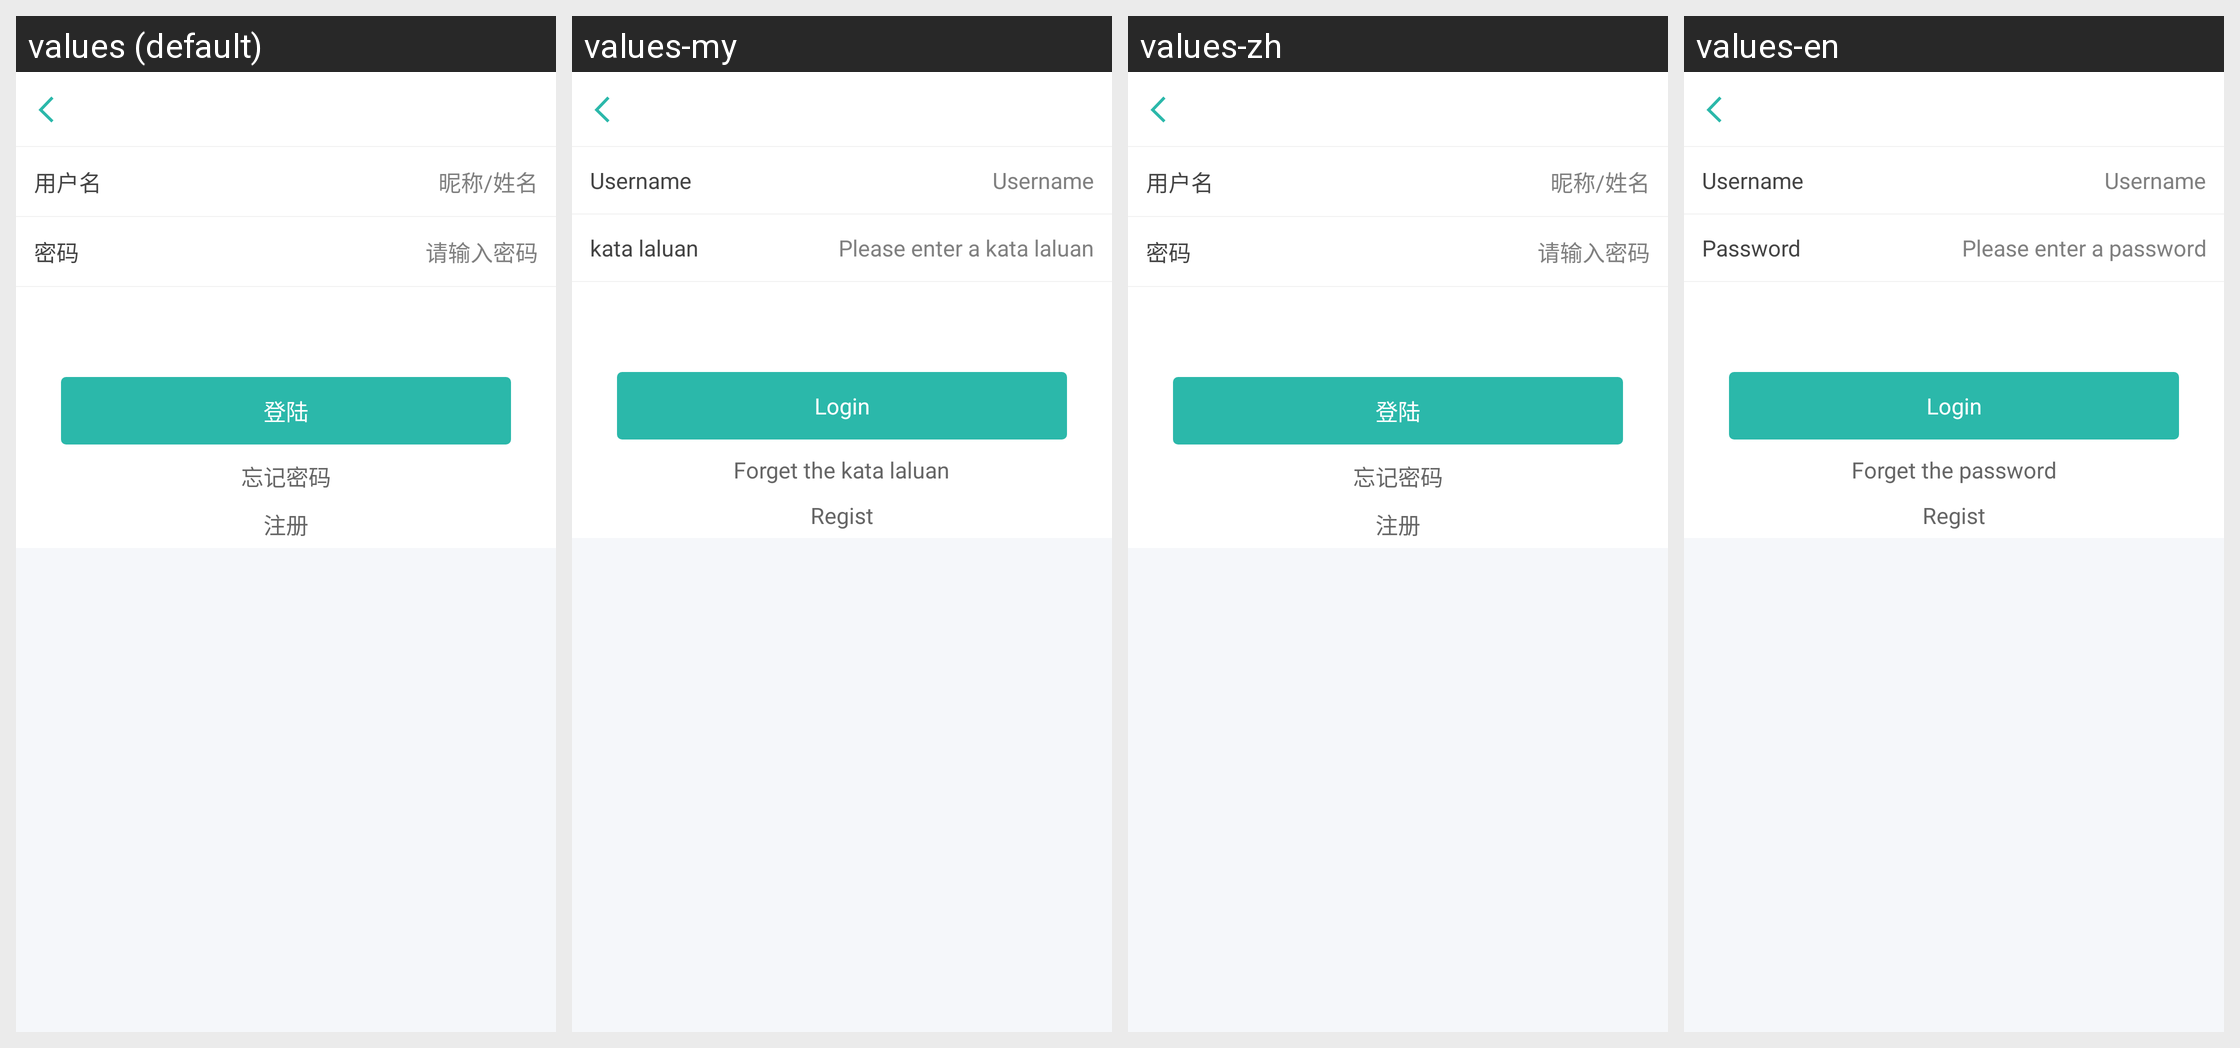

For this localized Android screen grid, give each drawn string resource with its value in every locale shown.
Android screen res/layout/activity_login.xml rendered under 4 locales, left to right: values (default), values-my, values-zh, values-en. Device: Nexus 5 (rendered at 1080×1920; each locale shown at half size, 540×960, under a caption strip naming it); theme AppTheme.
Strings drawn on this screen, with the default value and each locale's value (text and hints the layout hard-codes, and strings that could not be matched under every locale, appear in the picture but are not listed):

login_name
  values: 用户名
  values-my: Username
  values-zh: 用户名
  values-en: Username

login_name_hint
  values: 昵称/姓名
  values-my: Username
  values-zh: 昵称/姓名
  values-en: Username

login_pswd
  values: 密码
  values-my: kata laluan
  values-zh: 密码
  values-en: Password

login_pswd_hint
  values: 请输入密码
  values-my: Please enter a kata laluan
  values-zh: 请输入密码
  values-en: Please enter a password

login
  values: 登陆
  values-my: Login
  values-zh: 登陆
  values-en: Login

login_forget_pswd
  values: 忘记密码
  values-my: Forget the kata laluan
  values-zh: 忘记密码
  values-en: Forget the password

login_register
  values: 注册
  values-my: Regist
  values-zh: 注册
  values-en: Regist
